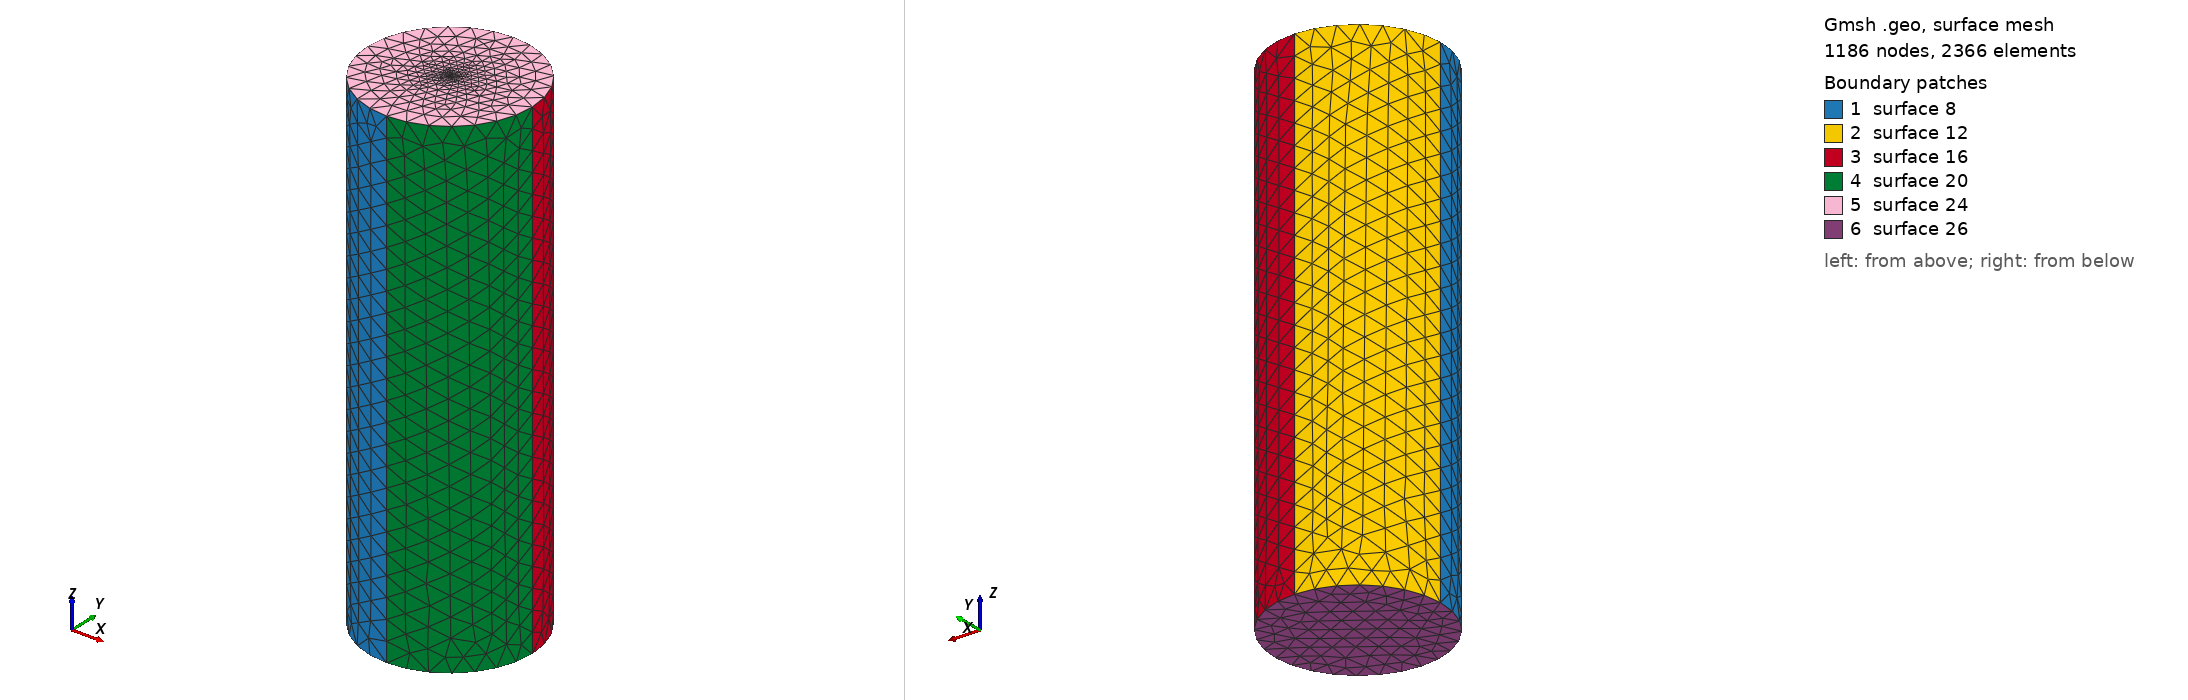

Gmsh geometry script, surface-meshed: 1186 nodes, 2366 surface elements. Boundary patches (legend numbers): 1 surface 8, 2 surface 12, 3 surface 16, 4 surface 20, 5 surface 24, 6 surface 26. Left view from above one corner, right view from below the opposite corner. The script declares no physical surfaces, so the legend lists its geometric surfaces. The drawing asked Gmsh for element sizes between 1% and 20% of the model's largest extent; the script's own settings can give other sizes.

=== stern7.geo (drawn) ===
r = 9;
h = 50;
lc =2.179;
lc_fine =0.009;
st_thickness = 2;

h = h + st_thickness;
h0 = 0 - st_thickness;
Point(1) = {r, 0, h, lc};
Point(2) = {0, r, h, lc};
Point(3) = {-r, 0, h, lc};
Point(4) = {0, -r, h, lc};
Point(5) = {0, 0, h, lc_fine};

Circle(1) = {4, 5, 1};
Circle(2) = {1, 5, 2};
Circle(3) = {2, 5, 3};
Circle(4) = {3, 5, 4};
Extrude {0, 0, -h + h0} {
  Line{4, 3, 2, 1};
}

Line Loop(23) = {3, 4, 1, 2};
Plane Surface(24) = {23};
Point{5} In Surface{24};


Line Loop(25) = {5, 17, 13, 9};
Plane Surface(26) = {25};
